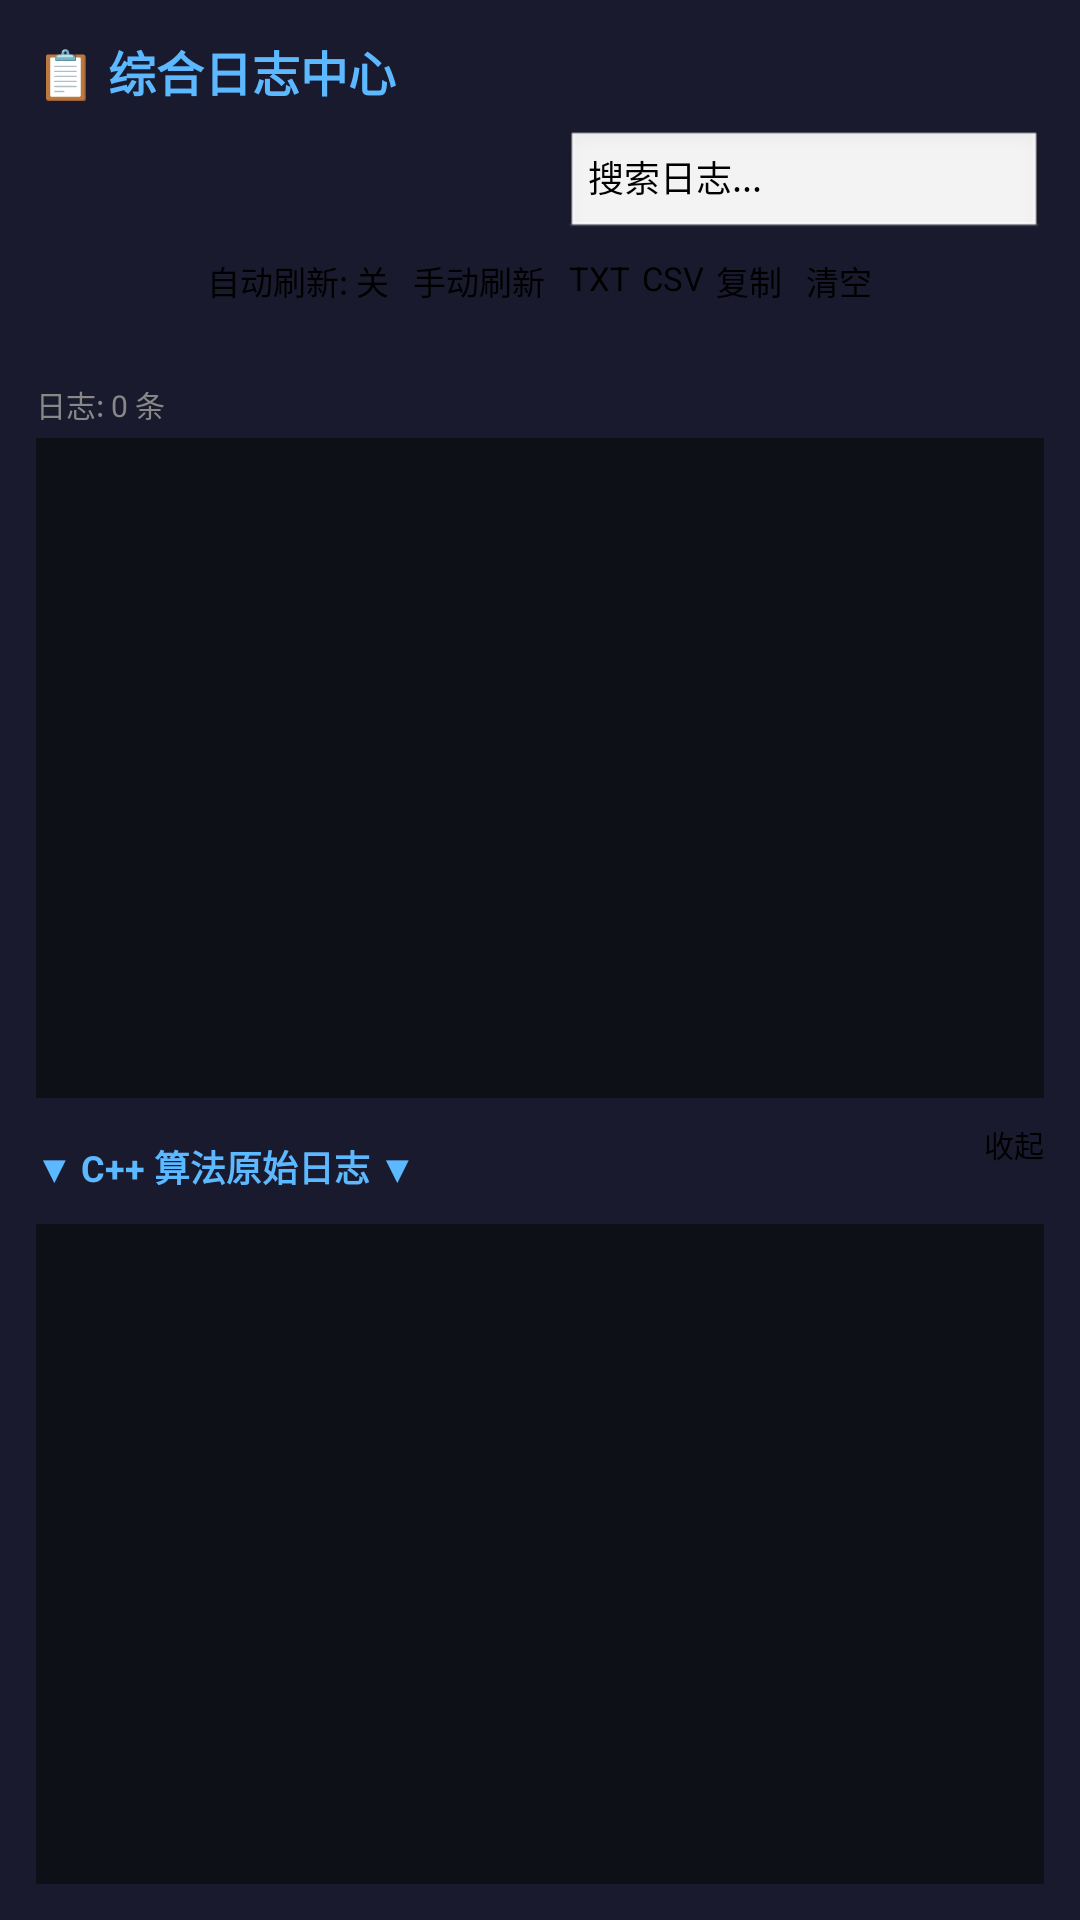

Layout XML and referenced resources for this Android screen:
<!-- AndroidManifest.xml: application theme Theme.Hzzs.Starting -->
<!-- res/layout/fragment_log_viewer.xml -->
<?xml version="1.0" encoding="utf-8"?>
<LinearLayout xmlns:android="http://schemas.android.com/apk/res/android"
    android:layout_width="match_parent"
    android:layout_height="match_parent"
    android:orientation="vertical"
    android:padding="12dp"
    android:background="#1a1a2e">

    
    <TextView
        android:layout_width="match_parent"
        android:layout_height="wrap_content"
        android:text="📋 综合日志中心"
        android:textColor="#5CB8FF"
        android:textSize="16sp"
        android:textStyle="bold"
        android:paddingBottom="8dp" />

    
    <LinearLayout
        android:layout_width="match_parent"
        android:layout_height="wrap_content"
        android:orientation="horizontal"
        android:gravity="center_vertical"
        android:paddingBottom="6dp">

        
        <Spinner
            android:id="@+id/spinnerLevel"
            android:layout_width="wrap_content"
            android:layout_height="36dp"
            android:minWidth="80dp" />

        
        <Spinner
            android:id="@+id/spinnerTag"
            android:layout_width="wrap_content"
            android:layout_height="36dp"
            android:minWidth="80dp"
            android:layout_marginStart="8dp" />

        
        <EditText
            android:id="@+id/etSearch"
            android:layout_width="0dp"
            android:layout_height="36dp"
            android:layout_weight="1"
            android:layout_marginStart="8dp"
            android:background="@android:drawable/edit_text"
            android:hint="搜索日志..."
            android:imeOptions="actionSearch"
            android:inputType="text"
            android:paddingStart="8dp"
            android:paddingEnd="8dp"
            android:textSize="12sp" />
    </LinearLayout>

    
    <LinearLayout
        android:layout_width="match_parent"
        android:layout_height="wrap_content"
        android:orientation="horizontal"
        android:gravity="center"
        android:paddingBottom="6dp">

        <Button
            android:id="@+id/btnAutoRefresh"
            android:layout_width="wrap_content"
            android:layout_height="36dp"
            android:text="自动刷新: 关"
            android:textSize="11sp"
            android:backgroundTint="#3A7DDC" />

        <Button
            android:id="@+id/btnManualRefresh"
            android:layout_width="wrap_content"
            android:layout_height="36dp"
            android:text="手动刷新"
            android:textSize="11sp"
            android:layout_marginStart="8dp"
            android:backgroundTint="#3A7DDC" />

        <Button
            android:id="@+id/btnExportTxt"
            android:layout_width="wrap_content"
            android:layout_height="36dp"
            android:text="TXT"
            android:textSize="11sp"
            android:layout_marginStart="8dp"
            android:backgroundTint="#3A7DDC" />

        <Button
            android:id="@+id/btnExportCsv"
            android:layout_width="wrap_content"
            android:layout_height="36dp"
            android:text="CSV"
            android:textSize="11sp"
            android:layout_marginStart="4dp"
            android:backgroundTint="#3A7DDC" />

        <Button
            android:id="@+id/btnCopyLog"
            android:layout_width="wrap_content"
            android:layout_height="36dp"
            android:text="复制"
            android:textSize="11sp"
            android:layout_marginStart="4dp"
            android:backgroundTint="#3A7DDC" />

        <Button
            android:id="@+id/btnClearLog"
            android:layout_width="wrap_content"
            android:layout_height="36dp"
            android:text="清空"
            android:textSize="11sp"
            android:layout_marginStart="8dp"
            android:backgroundTint="#DC3545" />
    </LinearLayout>

    
    <TextView
        android:id="@+id/tvLogStats"
        android:layout_width="match_parent"
        android:layout_height="wrap_content"
        android:text="日志: 0 条"
        android:textColor="#888888"
        android:textSize="10sp"
        android:paddingBottom="4dp" />

    
    <ScrollView
        android:id="@+id/logScrollView"
        android:layout_width="match_parent"
        android:layout_height="0dp"
        android:layout_weight="1"
        android:background="#0d1117"
        android:padding="8dp"
        android:elevation="2dp">

        <LinearLayout
            android:id="@+id/logContainer"
            android:layout_width="match_parent"
            android:layout_height="wrap_content"
            android:orientation="vertical" />
    </ScrollView>

    
    <LinearLayout
        android:layout_width="match_parent"
        android:layout_height="wrap_content"
        android:orientation="horizontal"
        android:gravity="center_vertical"
        android:paddingTop="8dp"
        android:paddingBottom="4dp">

        <TextView
            android:layout_width="0dp"
            android:layout_height="wrap_content"
            android:layout_weight="1"
            android:text="▼ C++ 算法原始日志 ▼"
            android:textColor="#5CB8FF"
            android:textSize="12sp"
            android:textStyle="bold" />

        <Button
            android:id="@+id/btnCollapseCppLog"
            android:layout_width="wrap_content"
            android:layout_height="30dp"
            android:text="收起"
            android:textSize="10sp"
            android:backgroundTint="#3A7DDC" />
    </LinearLayout>

    <LinearLayout
        android:layout_width="match_parent"
        android:layout_height="0dp"
        android:layout_weight="1"
        android:orientation="vertical"
        android:id="@+id/cppLogContainer">

        <ScrollView
            android:layout_width="match_parent"
            android:layout_height="match_parent"
            android:background="#0d1117"
            android:padding="8dp">

            <TextView
                android:id="@+id/cppLogTextView"
                android:layout_width="match_parent"
                android:layout_height="wrap_content"
                android:textColor="#C9D1D9"
                android:textSize="11sp"
                android:fontFamily="monospace"
                android:lineSpacingExtra="2dp" />
        </ScrollView>
    </LinearLayout>
</LinearLayout>
<!-- resources referenced by this layout -->
<resources>
  <style name="Theme.Hzzs.Starting" parent="Theme.SplashScreen">
          <item name="windowSplashScreenBackground">@color/launcher_background</item>
          <item name="windowSplashScreenAnimatedIcon">@drawable/ic_splash_flame</item>
          <item name="postSplashScreenTheme">@style/Theme.Hzzs</item>
      </style>
  <color name="launcher_background">#C73650</color>
  <!-- drawable ic_splash_flame (drawable) -->
  <vector xmlns:android="http://schemas.android.com/apk/res/android" android:width="72dp" android:height="72dp" android:viewportWidth="108" android:viewportHeight="108">
      <path android:fillColor="#FFFFFFFF" android:pathData="M55,14 C62,28 76,34 76,52 C76,72 67,90 53,94 C34,91 24,77 24,60 C24,45 34,36 43,28 C44,40 48,45 53,48 C58,40 60,29 55,14 Z"/>
      <path android:fillColor="#FFC73650" android:pathData="M53,54 C62,62 63,70 59,77 C56,82 50,84 45,80 C39,75 40,67 44,61 C47,58 50,56 53,54 Z"/>
  </vector>
  <style name="Theme.Hzzs" parent="android:style/Theme.Material.Light.NoActionBar">
          <item name="android:fontFamily">sans</item>
          <item name="android:windowLightStatusBar">true</item>
          <item name="android:navigationBarColor">@android:color/transparent</item>
          <item name="android:windowActionModeOverlay">true</item>
      </style>
</resources>
